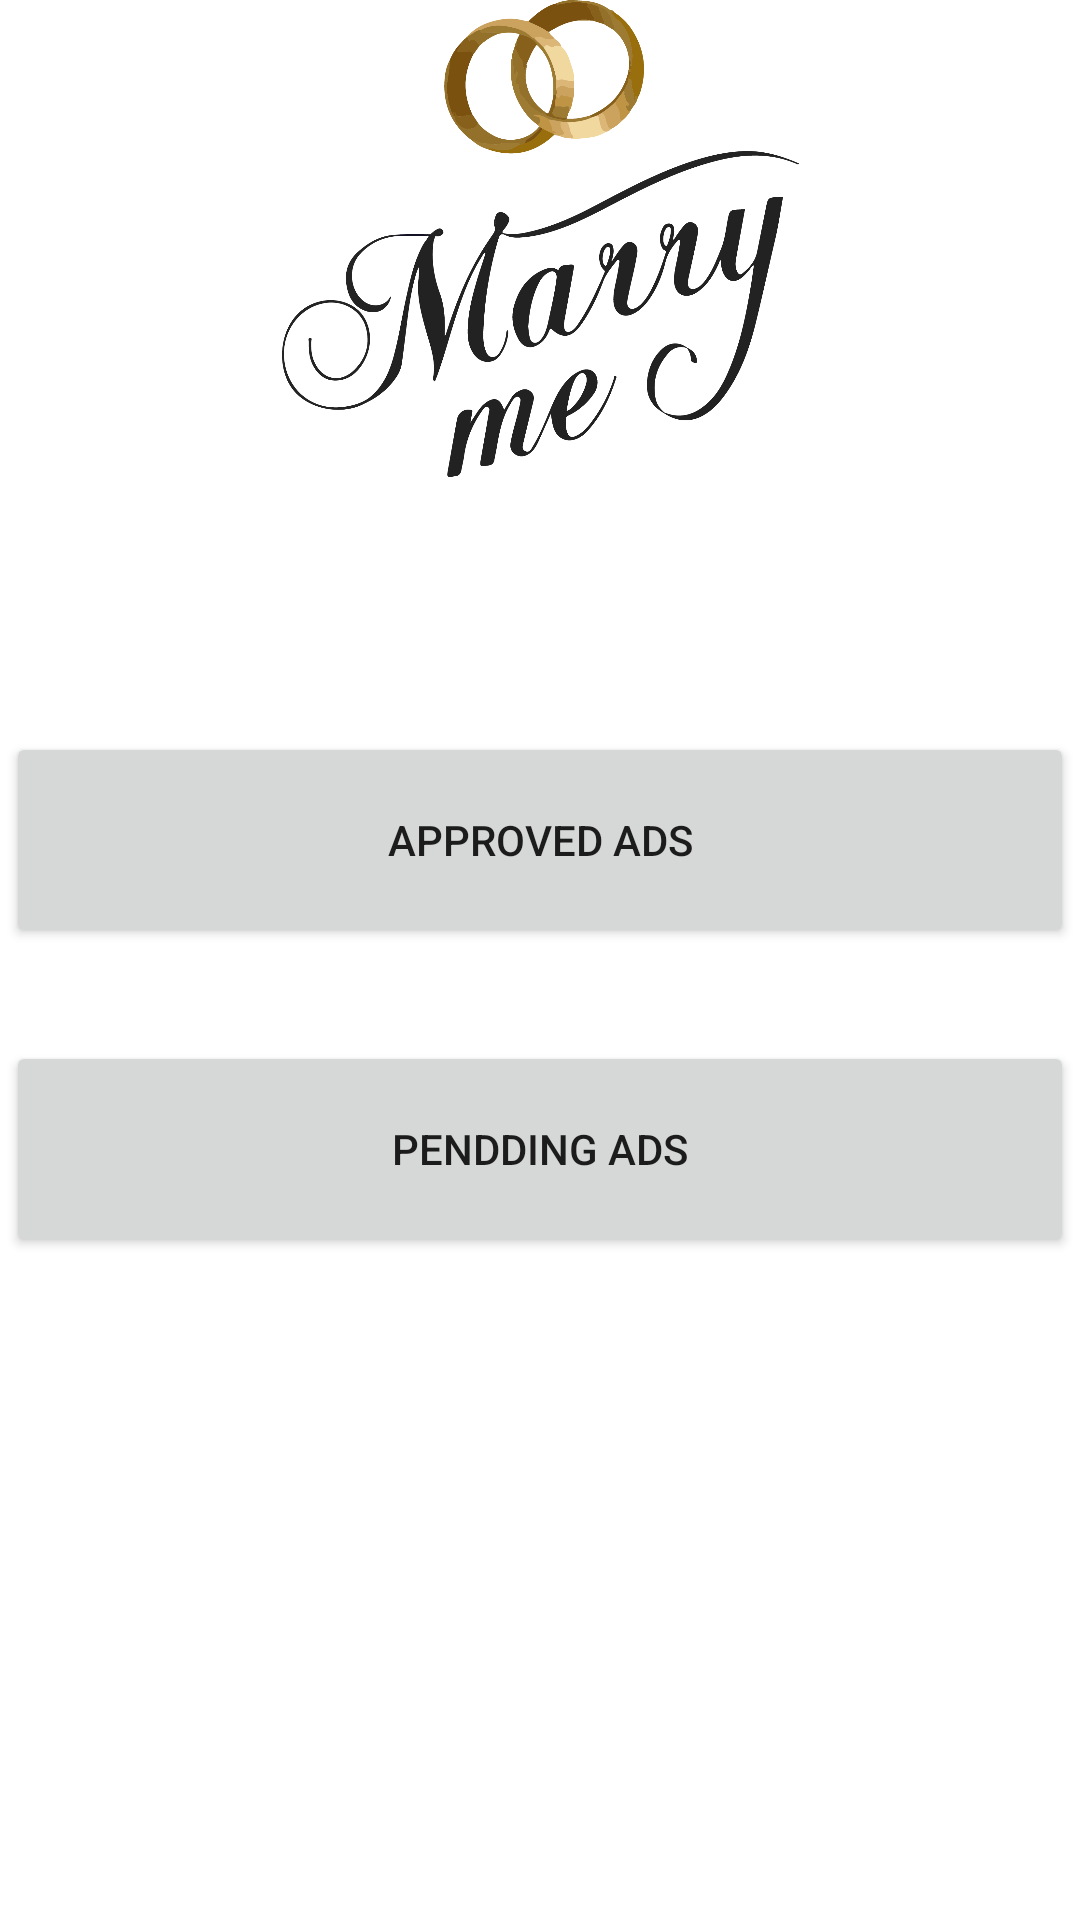

Produce the Android XML layout that renders to this screen, including the resource entries it uses.
<!-- AndroidManifest.xml: application theme Theme.Finalproject -->
<!-- res/layout/activity_viwe_ads.xml -->
<?xml version="1.0" encoding="utf-8"?>
<androidx.constraintlayout.widget.ConstraintLayout xmlns:android="http://schemas.android.com/apk/res/android"
    xmlns:app="http://schemas.android.com/apk/res-auto"
    xmlns:tools="http://schemas.android.com/tools"
    android:layout_width="match_parent"
    android:layout_height="match_parent"
    tools:context=".viwe_ads">

    <Button
        android:id="@+id/pendding"
        android:layout_width="356dp"
        android:layout_height="72dp"
        android:text="Pendding Ads"
        app:layout_constraintBottom_toBottomOf="parent"
        app:layout_constraintEnd_toEndOf="parent"
        app:layout_constraintHorizontal_bias="0.509"
        app:layout_constraintStart_toStartOf="parent"
        app:layout_constraintTop_toBottomOf="@+id/imageView2"
        app:layout_constraintVertical_bias="0.46" />

    <Button
        android:id="@+id/Uploade"
        android:layout_width="356dp"
        android:layout_height="72dp"
        android:layout_marginTop="85dp"
        android:text="Approved Ads"
        app:layout_constraintEnd_toEndOf="parent"
        app:layout_constraintStart_toStartOf="parent"
        app:layout_constraintTop_toBottomOf="@+id/imageView2" />

    <ImageView
        android:id="@+id/imageView2"
        android:layout_width="179dp"
        android:layout_height="159dp"
        app:layout_constraintEnd_toEndOf="parent"
        app:layout_constraintStart_toStartOf="parent"
        app:srcCompat="@drawable/logomarry"
        tools:ignore="MissingConstraints"
        tools:layout_editor_absoluteY="48dp" />


</androidx.constraintlayout.widget.ConstraintLayout>
<!-- resources referenced by this layout -->
<resources>
  <!-- drawable logomarry: png bitmap (drawable, 114197 bytes) -->
  <style name="Theme.Finalproject" parent="Theme.MaterialComponents.DayNight.DarkActionBar">
          
          <item name="colorPrimary">@color/purple_500</item>
          <item name="colorPrimaryVariant">@color/purple_700</item>
          <item name="colorOnPrimary">@color/white</item>
          
          <item name="colorSecondary">@color/teal_200</item>
          <item name="colorSecondaryVariant">@color/teal_700</item>
          <item name="colorOnSecondary">@color/black</item>
          
          <item name="android:statusBarColor" tools:targetApi="l">?attr/colorPrimaryVariant</item>
          
      </style>
  <color name="purple_500">#FF6200EE</color>
  <color name="purple_700">#FF3700B3</color>
  <color name="white">#FFFFFFFF</color>
  <color name="teal_200">#FF03DAC5</color>
  <color name="teal_700">#FF018786</color>
  <color name="black">#FF000000</color>
</resources>
